Dataset: copters (GitHub, deadln/uav-classifier). Classes: planes, rotors.

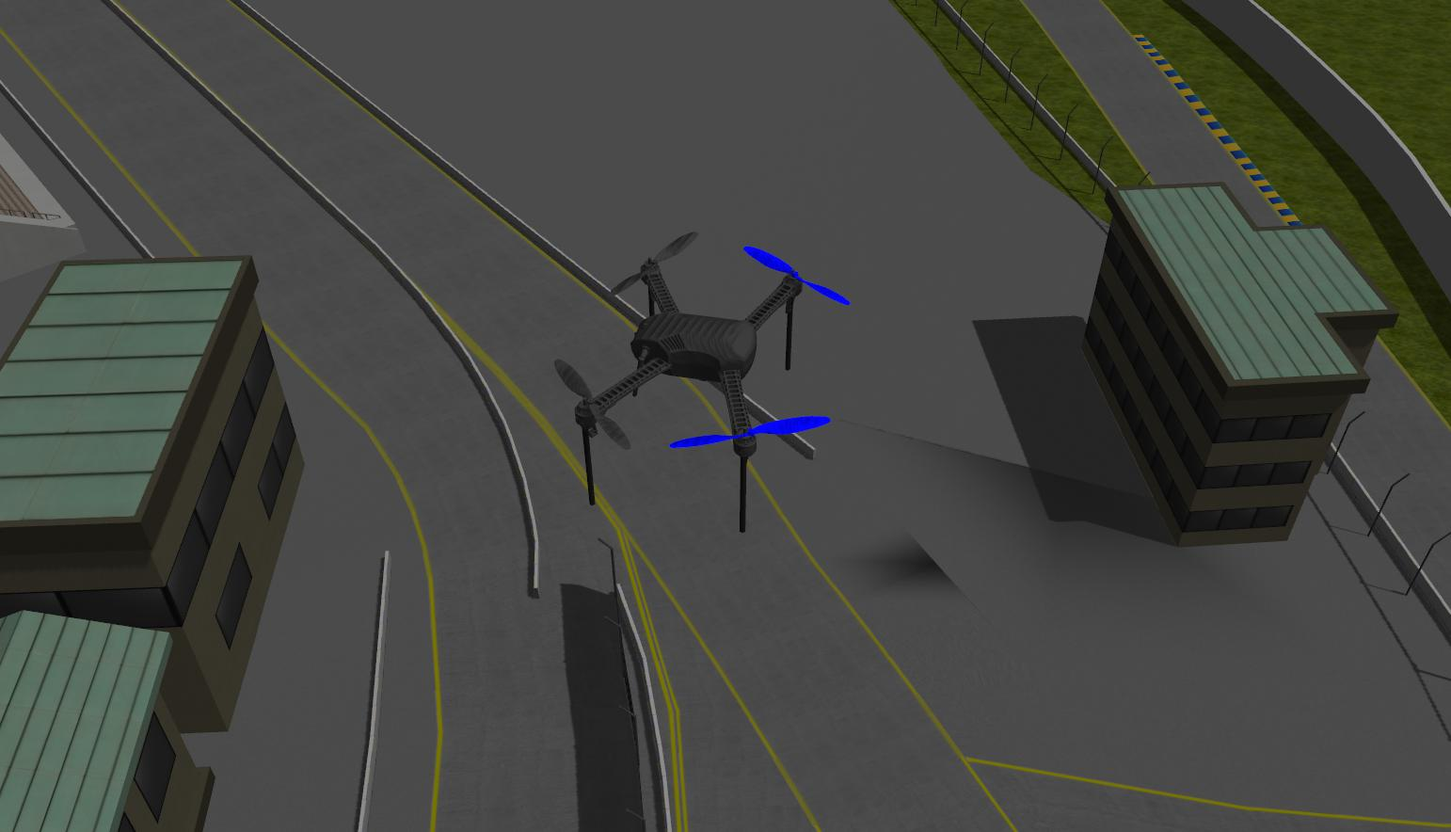
Label: rotors

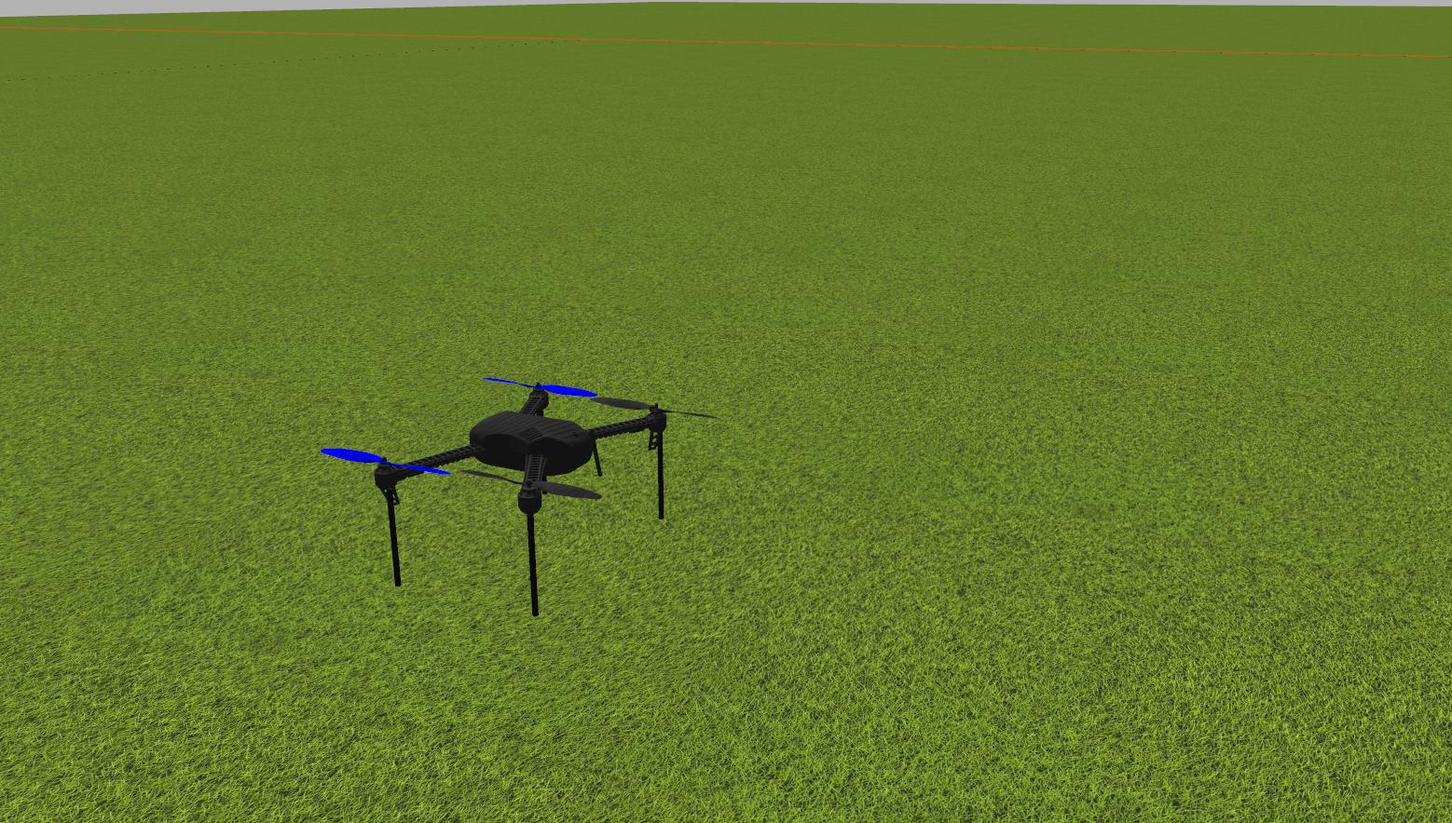
Label: rotors

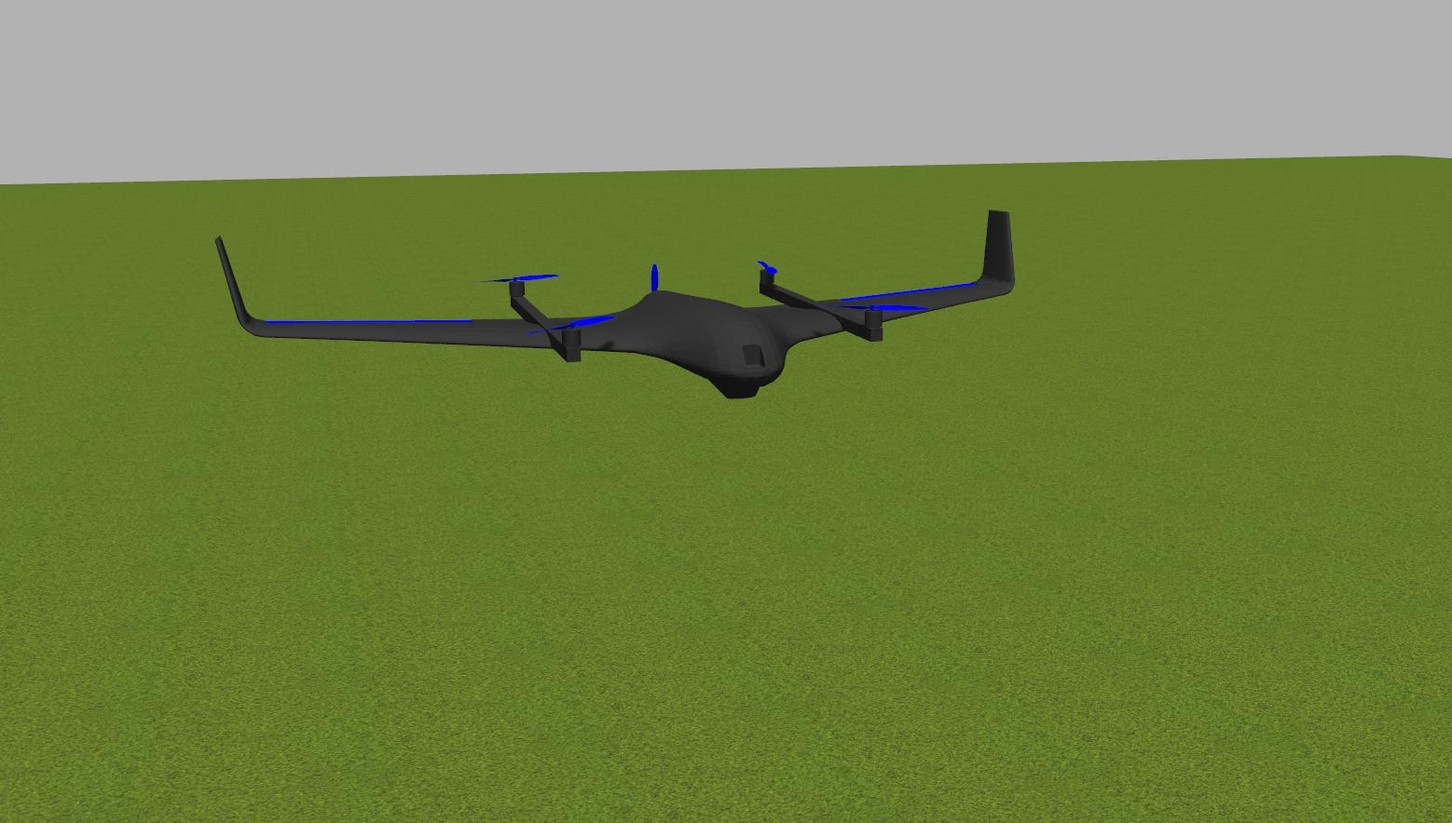
Label: planes

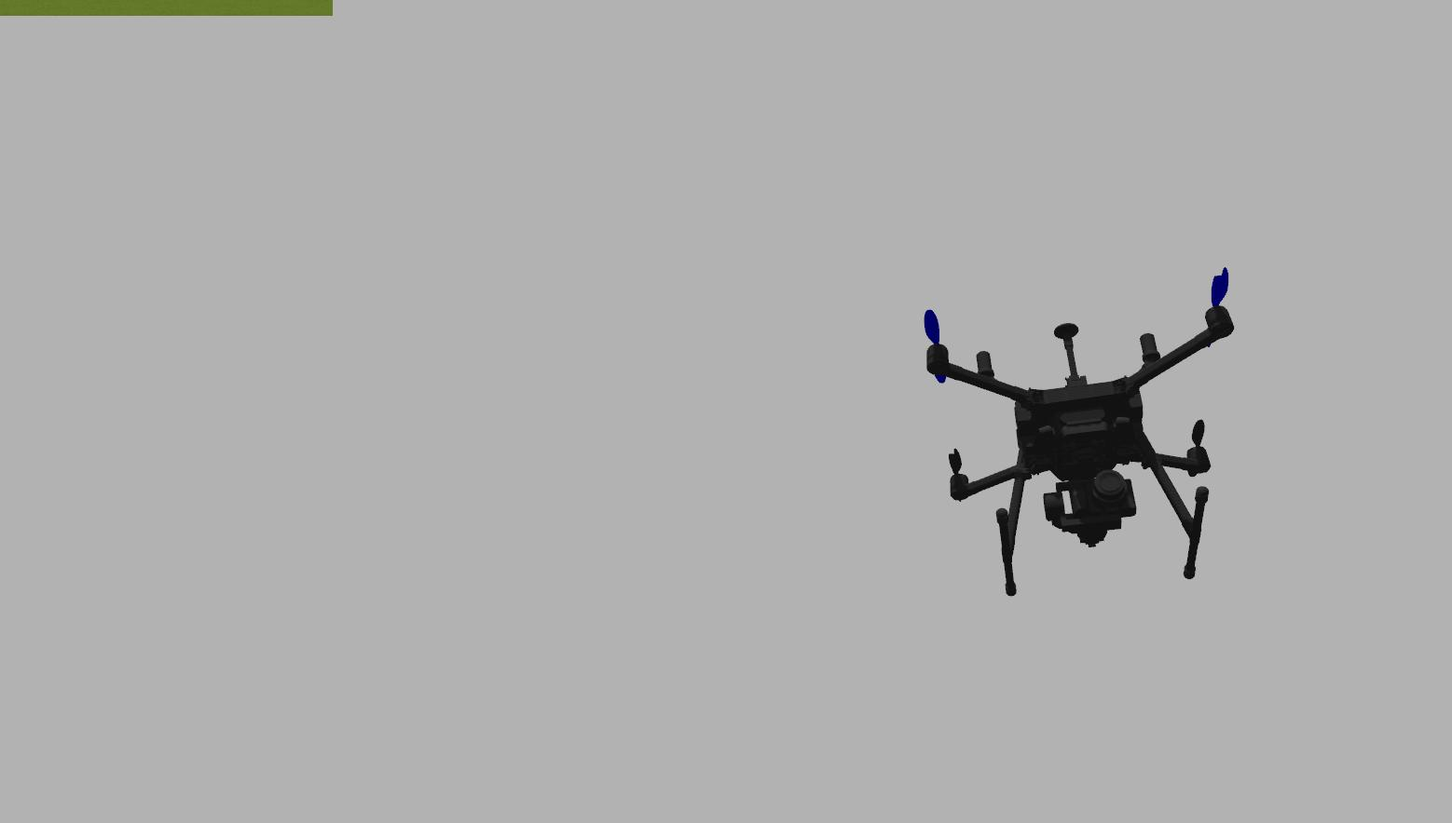
Label: rotors

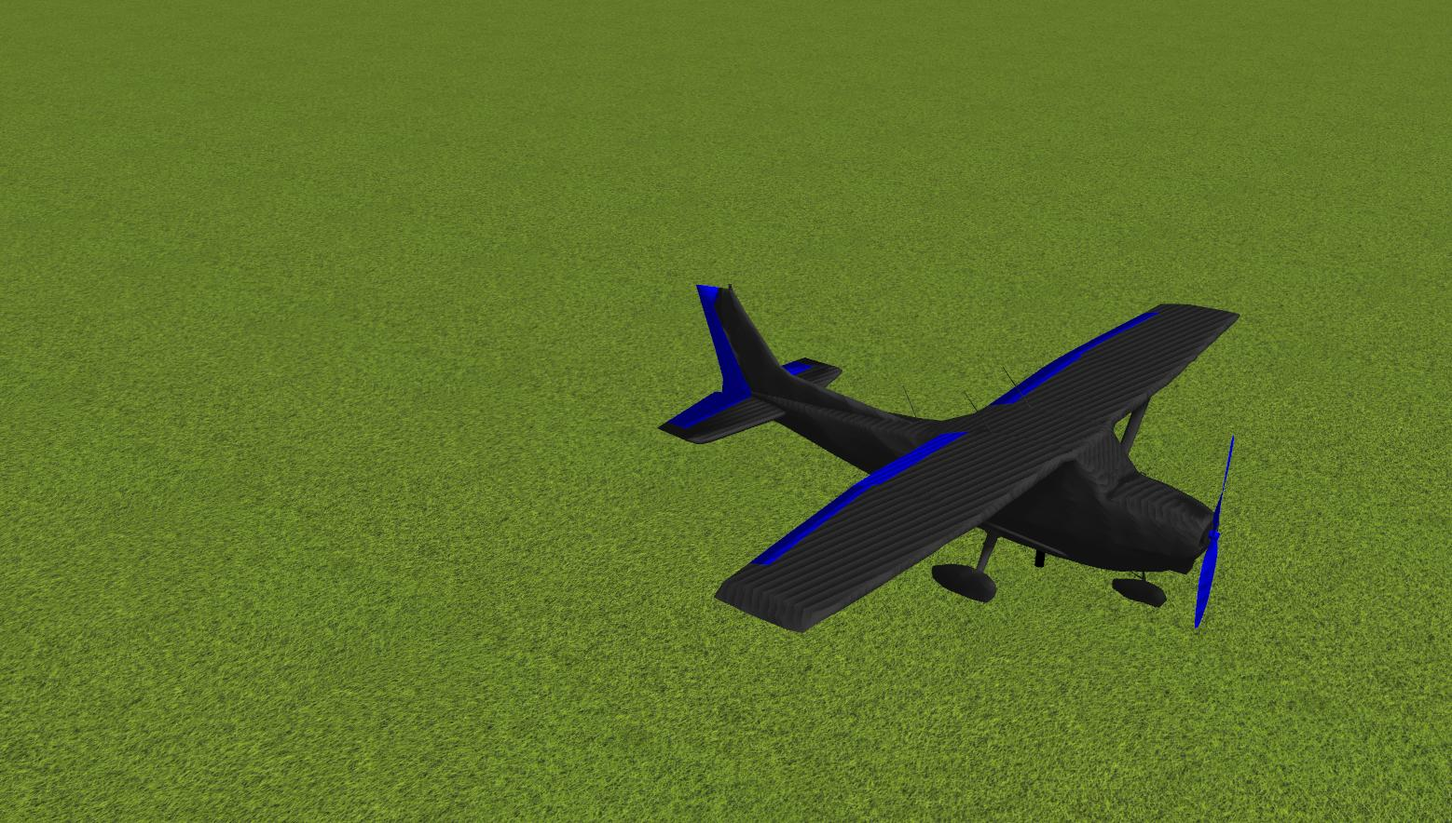
Label: planes

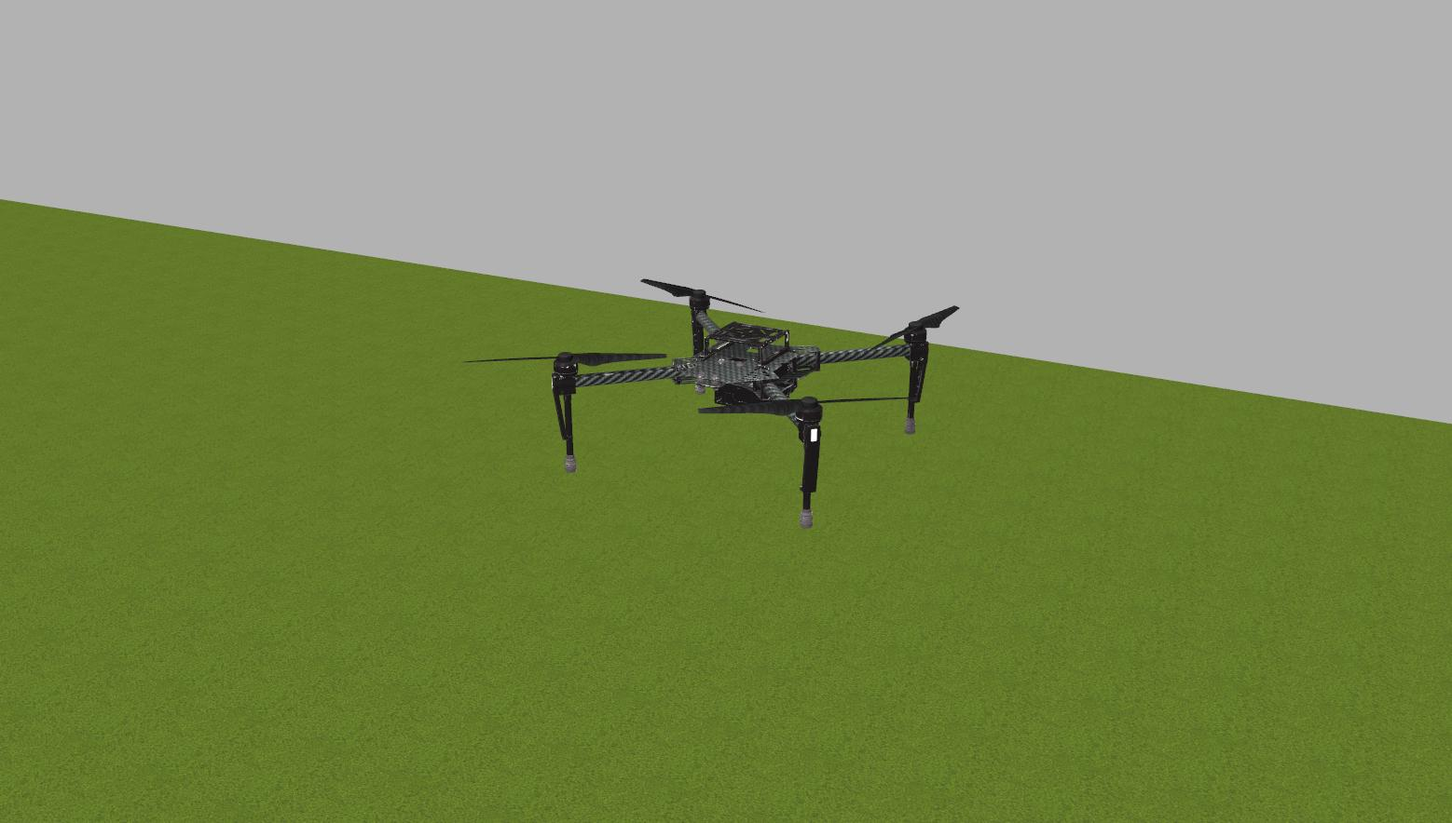
Label: rotors
